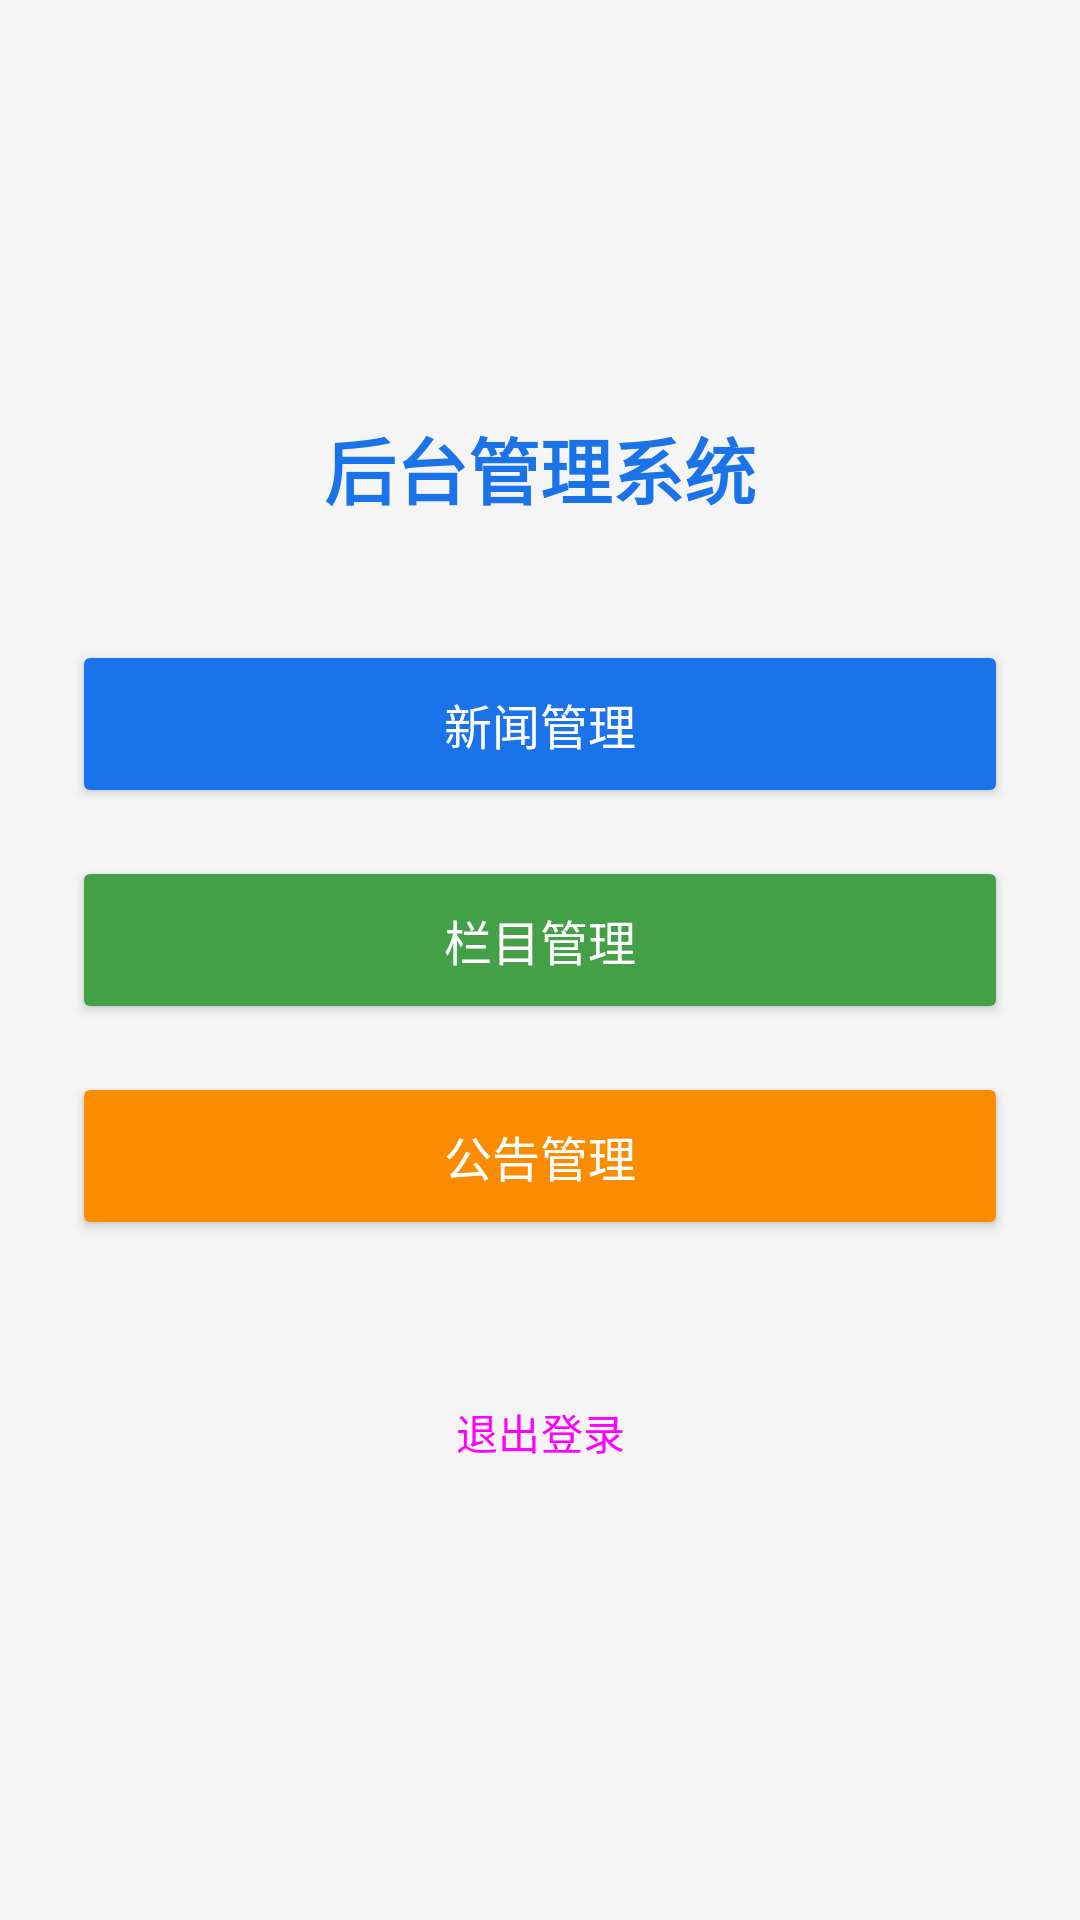

Write the Android layout XML for this screen, with the resource values it uses.
<!-- AndroidManifest.xml: application theme Theme.CourseDesign_NewsWebsite -->
<!-- res/layout/activity_admin_main.xml -->
<?xml version="1.0" encoding="utf-8"?>
<LinearLayout xmlns:android="http://schemas.android.com/apk/res/android"
    android:layout_width="match_parent"
    android:layout_height="match_parent"
    android:orientation="vertical"
    android:padding="24dp"
    android:gravity="center"
    android:background="#F5F5F5"
    android:fitsSystemWindows="true">

    <TextView
        android:layout_width="wrap_content"
        android:layout_height="wrap_content"
        android:text="后台管理系统"
        android:textSize="24sp"
        android:textColor="#1A73E8"
        android:textStyle="bold"
        android:layout_marginBottom="40dp" />

    <Button
        android:id="@+id/btn_news_manage"
        android:layout_width="match_parent"
        android:layout_height="56dp"
        android:text="新闻管理"
        android:textSize="16sp"
        android:textColor="#FFF"
        android:backgroundTint="#1A73E8"
        android:layout_marginBottom="16dp" />

    <Button
        android:id="@+id/btn_category_manage"
        android:layout_width="match_parent"
        android:layout_height="56dp"
        android:text="栏目管理"
        android:textSize="16sp"
        android:textColor="#FFF"
        android:backgroundTint="#43A047"
        android:layout_marginBottom="16dp" />

    <Button
        android:id="@+id/btn_announcement_manage"
        android:layout_width="match_parent"
        android:layout_height="56dp"
        android:text="公告管理"
        android:textSize="16sp"
        android:textColor="#FFF"
        android:backgroundTint="#FB8C00"
        android:layout_marginBottom="40dp" />

    <Button
        android:id="@+id/btn_logout"
        android:layout_width="match_parent"
        android:layout_height="48dp"
        android:text="退出登录"
        android:textSize="14sp"
        style="@style/Widget.Material3.Button.OutlinedButton" />

</LinearLayout>
<!-- resources referenced by this layout -->
<resources>
  <style name="Theme.CourseDesign_NewsWebsite" parent="Base.Theme.CourseDesign_NewsWebsite" />
  <style name="Base.Theme.CourseDesign_NewsWebsite" parent="Theme.Material3.DayNight.NoActionBar">
          
          
      </style>
</resources>
